The GitHub repository conglam56/AutoSort-IoT contains a labelled image folder "kumquat" with 3 categories: green, reject, ripe. Examples follow, each with its label.

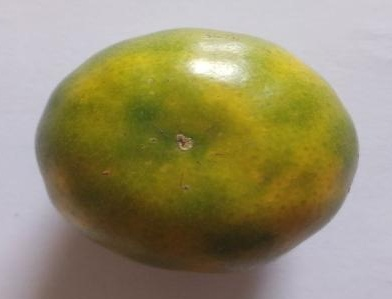
Label: ripe

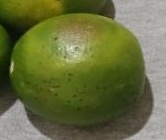
Label: reject

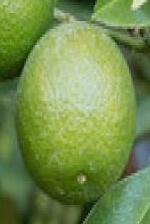
Label: green

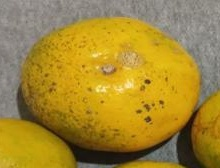
Label: ripe

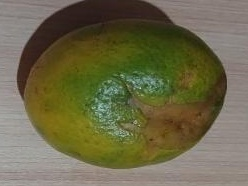
Label: reject

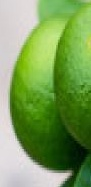
Label: green
